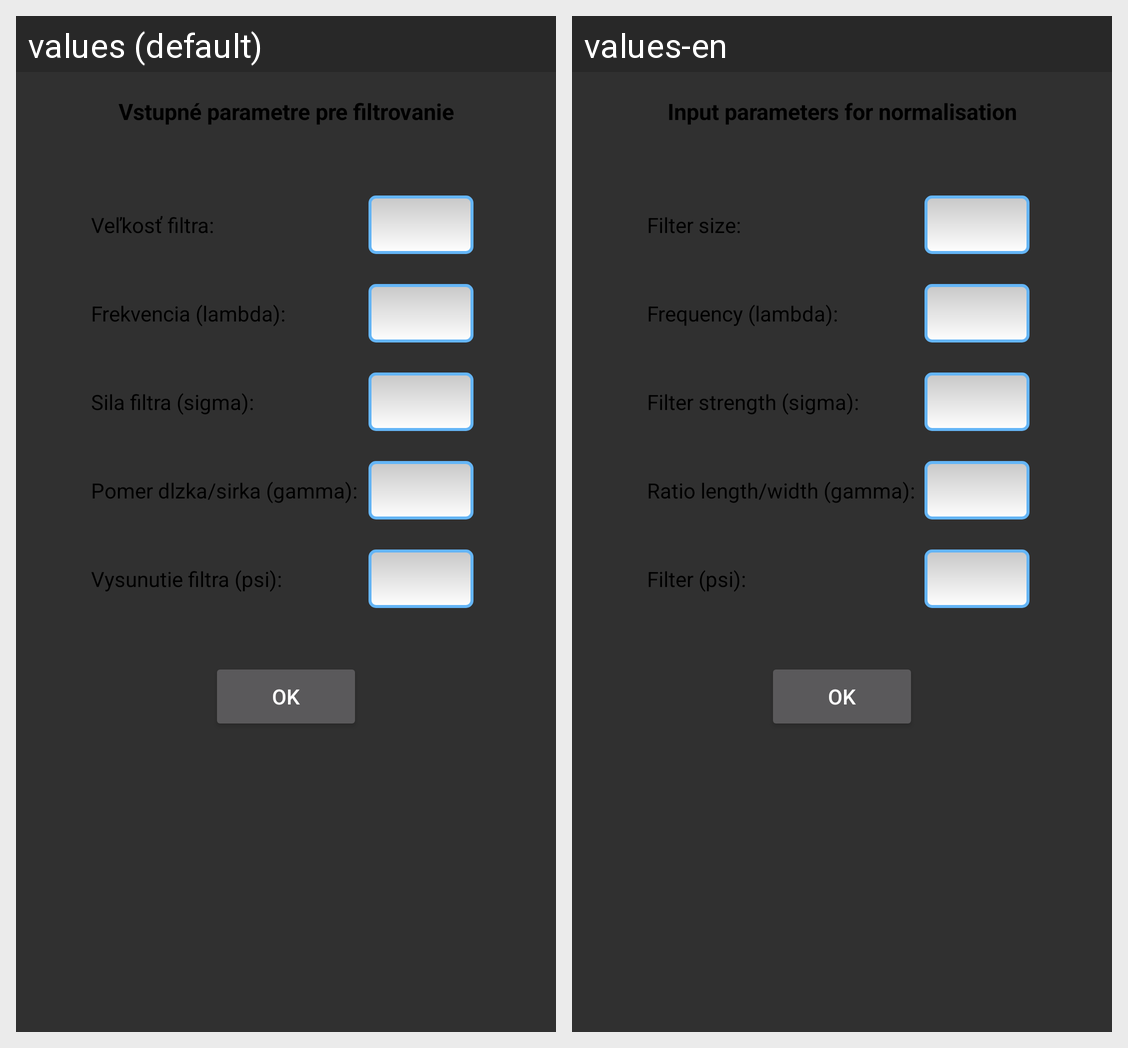

Strings drawn on this Android screen and how each of the app's shown locales translates them:
Android screen res/layout/popup_settings_filtering.xml rendered under 2 locales, left to right: values (default), values-en. Device: Nexus 5 (rendered at 1080×1920; each locale shown at half size, 540×960, under a caption strip naming it); theme AppTheme.
Strings drawn on this screen, with the default value and each locale's value (text and hints the layout hard-codes, and strings that could not be matched under every locale, appear in the picture but are not listed):

filtering_settings_title
  values: Vstupné parametre pre filtrovanie
  values-en: Input parameters for normalisation

filtering_block
  values: Veľkosť filtra:
  values-en: Filter size:

filtering_frequency
  values: Frekvencia (lambda):
  values-en: Frequency (lambda):

filtering_strength
  values: Sila filtra (sigma):
  values-en: Filter strength (sigma):

filtering_gamma
  values: Pomer dlzka/sirka (gamma):
  values-en: Ratio length/width (gamma):

filtering_psi
  values: Vysunutie filtra (psi):
  values-en: Filter (psi):

ok
  values: OK
  values-en: OK
